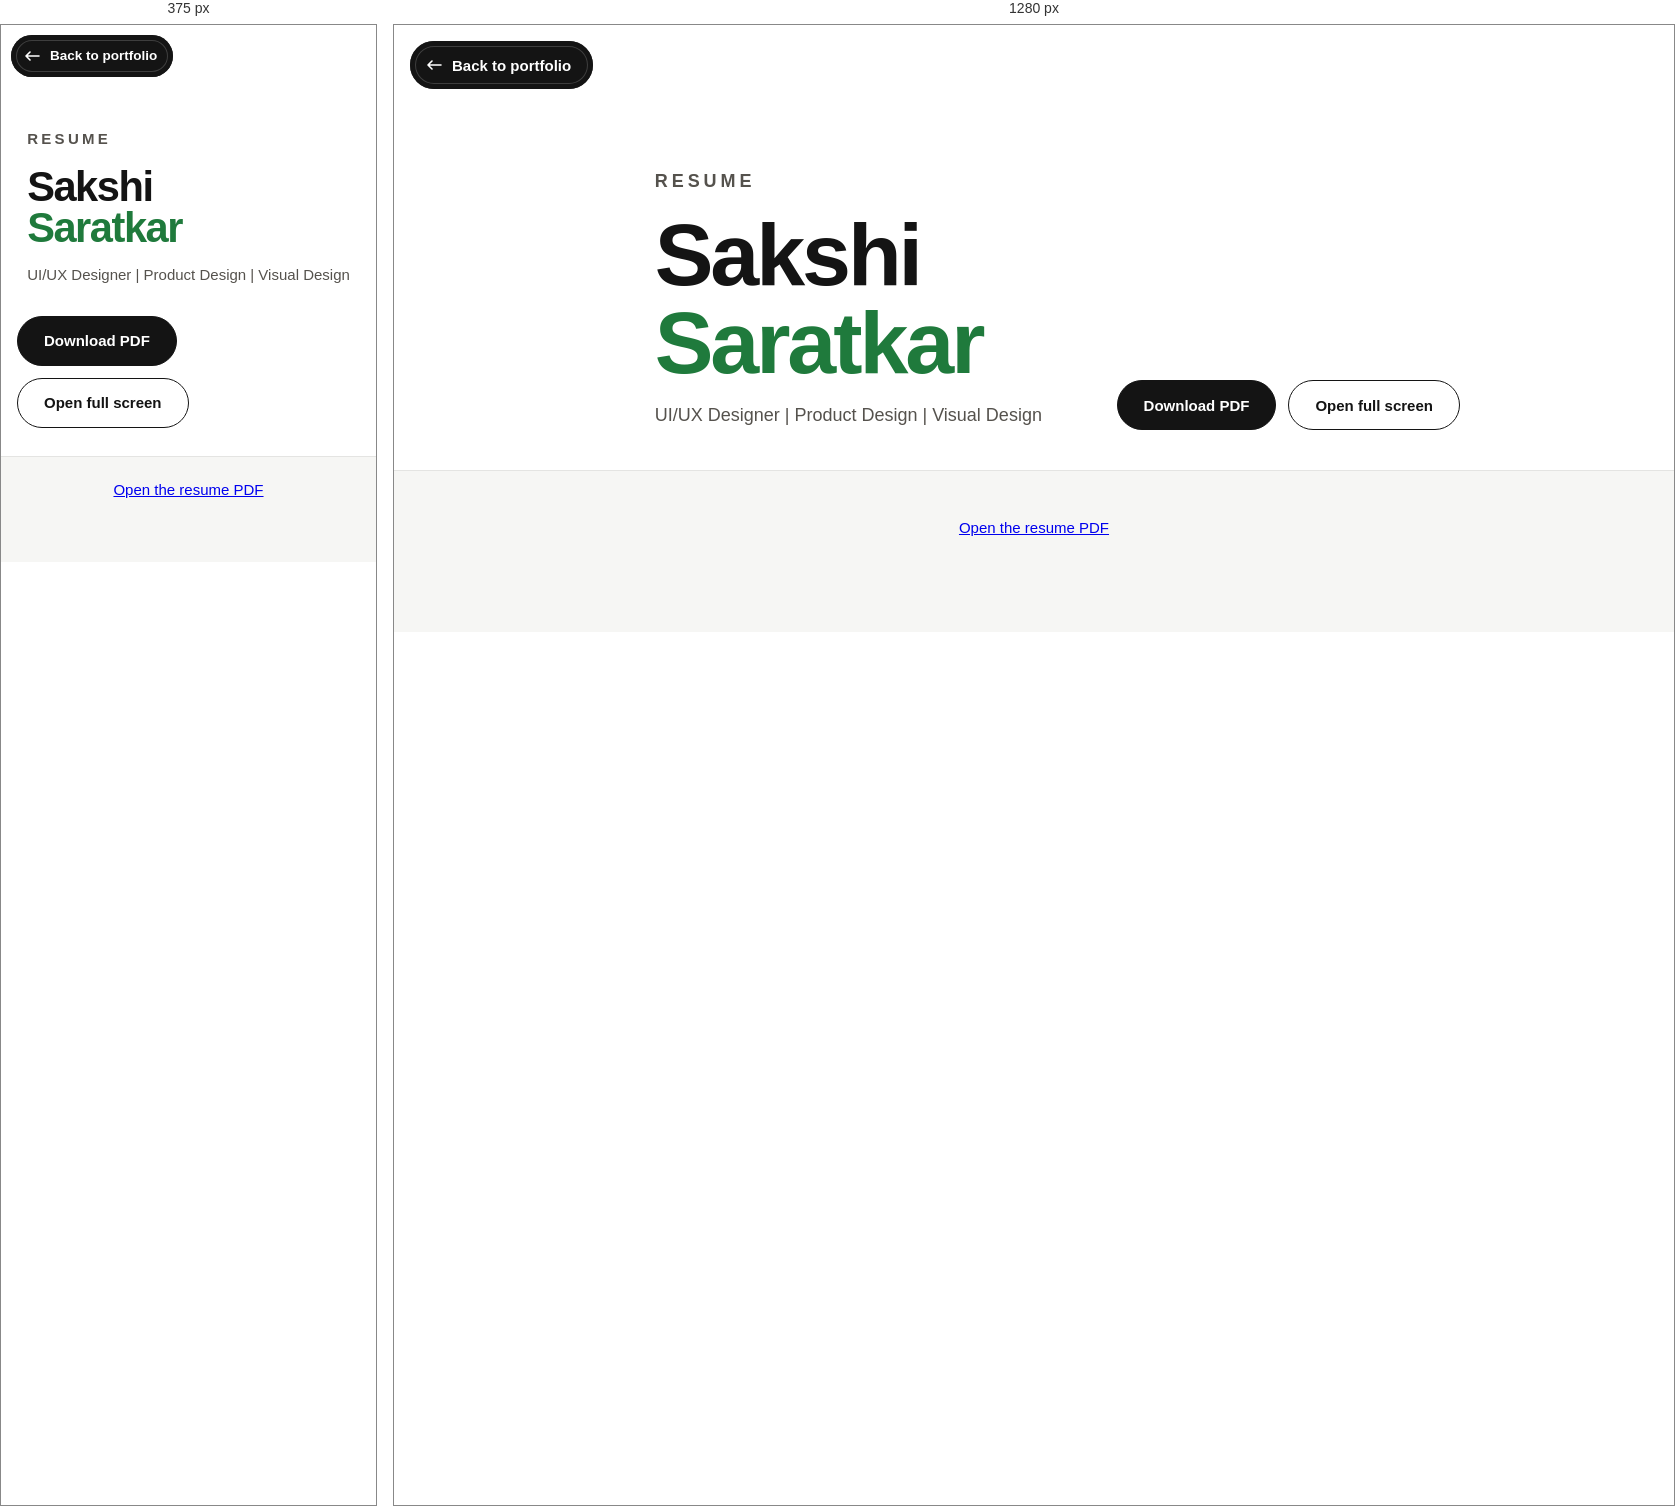
Rendered at 375 px and 1280 px, left to right.

<!-- file: index.html -->
<!DOCTYPE html>
<html lang="en">
<head>
  <meta charset="UTF-8" />
  <meta name="viewport" content="width=device-width, initial-scale=1.0" />
  <title>Resume | Sakshi Saratkar</title>
  <meta name="description" content="Resume of Sakshi Saratkar, UI/UX designer with a background in architecture and interior design." />
  <link rel="preconnect" href="https://fonts.googleapis.com" />
  <link rel="preconnect" href="https://fonts.gstatic.com" crossorigin />
  <link href="https://fonts.googleapis.com/css2?family=DM+Sans:opsz,wght@9..40,400;9..40,500;9..40,600;9..40,700&display=swap" rel="stylesheet" />
  <link rel="stylesheet" href="../case-studies/back-link.css" />
  <link rel="stylesheet" href="../case-studies/case-study.css" />
  <style>
    :root { --cs-bg: #ffffff; --cs-ink: #141414; --cs-accent: #1f7a3c; --cs-muted: #55524d; --cs-display: 'DM Sans', Arial, Helvetica, sans-serif; --cs-body: 'DM Sans', Arial, Helvetica, sans-serif; }

    .cv-head {
      display: flex;
      flex-wrap: wrap;
      align-items: flex-end;
      justify-content: space-between;
      gap: 28px;
      max-width: 900px;
      margin: 0 auto;
      padding: 128px 24px 40px;
    }

    .cv-head .cs-gallery-head { padding: 0; }

    .cv-head .cs-gallery-head p { margin-top: 14px; }

    .cv-actions { display: flex; flex-wrap: wrap; gap: 12px; }

    .cv-btn {
      display: inline-flex;
      align-items: center;
      gap: 10px;
      height: 50px;
      padding: 0 26px;
      border: 1.5px solid #141414;
      border-radius: 999px;
      color: #141414;
      font-size: 15px;
      font-weight: 600;
      text-decoration: none;
      transition: background-color 0.2s ease, color 0.2s ease, border-color 0.2s ease;
    }

    .cv-btn.solid { background: #141414; color: #fff; }
    .cv-btn:hover, .cv-btn:focus-visible { background: var(--cs-accent); border-color: var(--cs-accent); color: #fff; }
    .cv-btn:focus-visible { outline: 2px solid var(--cs-accent); outline-offset: 3px; }

    .cv-sheet {
      border-top: 1px solid rgba(20, 20, 20, 0.08);
      background: #f6f6f4;
    }

    .cv-pages {
      display: flex;
      flex-direction: column;
      gap: 28px;
      max-width: 900px;
      margin: 0 auto;
      padding: 48px 24px 96px;
    }

    .cv-page {
      position: relative;
      overflow: hidden;
      border-radius: 10px;
      background: #fff;
      box-shadow: 0 12px 40px rgba(20, 20, 20, 0.1);
    }

    .cv-page canvas { display: block; width: 100%; height: 100%; }

    .cv-fallback { margin: 0; color: var(--cs-muted); font-size: 15px; text-align: center; }

    @media (max-width: 800px) {
      .cv-head { padding: 88px 16px 28px; }
      .cv-pages { gap: 16px; padding: 24px 12px 64px; }
    }
  </style>
</head>
<body>
  <a class="cs-back" href="../index.html#resume"><svg viewBox="0 0 16 10" aria-hidden="true"><path d="M15 5H2M6 1L2 5l4 4" fill="none" stroke="currentColor" stroke-width="1.6" stroke-linecap="round" stroke-linejoin="round"/></svg>Back to portfolio</a>
  <main>
    <section class="cv-head">
      <header class="cs-gallery-head">
        <p class="cs-eyebrow">Resume</p>
        <h1>Sakshi <span>Saratkar</span></h1>
        <p>UI/UX Designer | Product Design | Visual Design</p>
      </header>
      <div class="cv-actions">
        <a class="cv-btn solid" href="sakshi-saratkar-cv.pdf" download>Download PDF</a>
        <a class="cv-btn" href="sakshi-saratkar-cv.pdf" target="_blank" rel="noopener">Open full screen</a>
      </div>
    </section>

    <section class="cv-sheet" aria-label="Resume pages">
      <div class="cv-pages" data-pdf="sakshi-saratkar-cv.pdf">
        <noscript><p class="cv-fallback"><a href="sakshi-saratkar-cv.pdf">Open the resume PDF</a></p></noscript>
      </div>
    </section>
  </main>

  <script src="https://cdnjs.cloudflare.com/ajax/libs/pdf.js/3.11.174/pdf.min.js"></script>
  <script>
    (() => {
      const holder = document.querySelector(".cv-pages");
      const url = holder.dataset.pdf;
      const fail = () => {
        holder.innerHTML = '<p class="cv-fallback"><a href="' + url + '">Open the resume PDF</a></p>';
      };
      if (!window.pdfjsLib) { fail(); return; }
      pdfjsLib.GlobalWorkerOptions.workerSrc = "https://cdnjs.cloudflare.com/ajax/libs/pdf.js/3.11.174/pdf.worker.min.js";

      pdfjsLib.getDocument(url).promise.then(async (pdf) => {
        const ratio = Math.min(window.devicePixelRatio || 1, 2);
        for (let n = 1; n <= pdf.numPages; n++) {
          const page = await pdf.getPage(n);
          const base = page.getViewport({ scale: 1 });
          const slot = document.createElement("div");
          slot.className = "cv-page";
          slot.style.aspectRatio = base.width + " / " + base.height;
          slot.setAttribute("role", "img");
          slot.setAttribute("aria-label", "Resume, page " + n + " of " + pdf.numPages);
          holder.appendChild(slot);
          const viewport = page.getViewport({ scale: (slot.clientWidth * ratio) / base.width });
          const canvas = document.createElement("canvas");
          canvas.width = Math.round(viewport.width);
          canvas.height = Math.round(viewport.height);
          await page.render({ canvasContext: canvas.getContext("2d"), viewport }).promise;
          slot.appendChild(canvas);
        }
      }).catch(fail);
    })();
  </script>
</body>
</html>


/* @media block from back-link.css */
@media (max-width: 800px) {
  .cs-back {
    top: 10px;
    left: 10px;
    height: 42px;
    padding: 0 16px 0 13px;
    font-size: 13.5px;
  }

  .cs-back--bottom {
    top: auto;
    bottom: 10px;
  }
}

/* @media block from case-study.css */
@media (max-width: 800px) {
  .cs-wrap { padding: 64px 20px; }
  .cs-block { margin-top: 40px; padding-top: 32px; }
  .cs-lead { font-size: 15px; }
  .cs-stats { grid-template-columns: repeat(2, minmax(0, 1fr)); gap: 32px 16px; margin-top: 40px; padding-top: 32px; }
  .cs-stats span { font-size: 13px; }
  .cs-principles { grid-template-columns: 1fr; gap: 28px; }
  .cs-principles b { font-size: 18px; }
  .cs-levels li { grid-template-columns: 1fr; gap: 8px; padding: 20px 0; }
  .cs-levels b { font-size: 16px; }
  .cs-closing { margin-top: 40px; font-size: 18px; }
  .cs-thanks .cs-wrap { gap: 48px; padding: 56px 20px; }
  .cs-thanks header p { font-size: 15px; }
  .cs-cards { grid-template-columns: 1fr; gap: 16px; }
  .cs-frame--narrow { padding: 16px 12px 28px; }
  .cs-frame--ui { padding: 20px 12px 32px; }
  .cs-frame--header { padding: 48px 16px 16px; }
  .cs-frame--narrow img,
  .cs-frame--ui img,
  .cs-frame--header img { max-width: 100%; }
  .cs-gallery-head { padding: 88px 20px 32px; }
  .cs-gallery-head p { font-size: 15px; }
  .cs-gallery { columns: 1; padding: 0 20px 64px; }
  .cs-next .cs-wrap { padding: 44px 20px; }
}